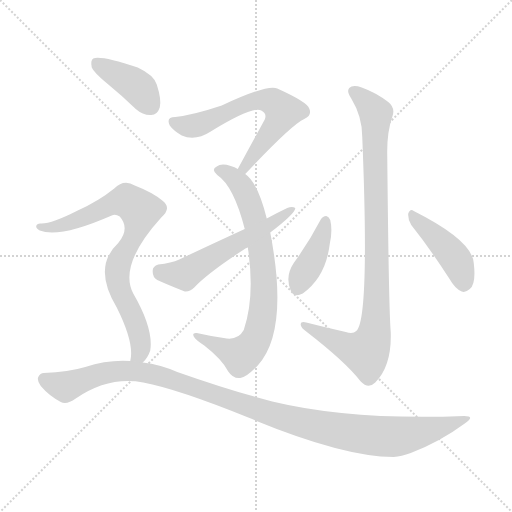
t = 0.00 s
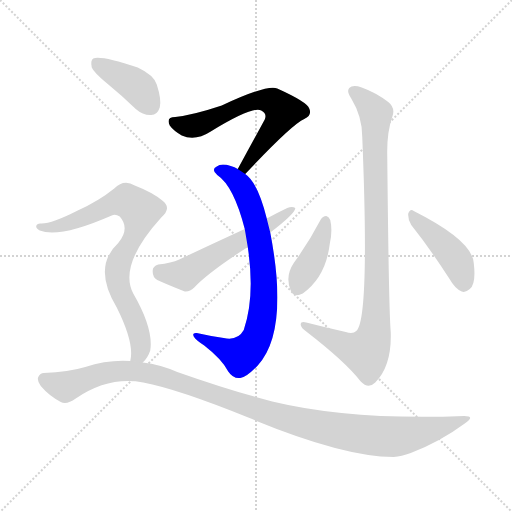
t = 1.43 s
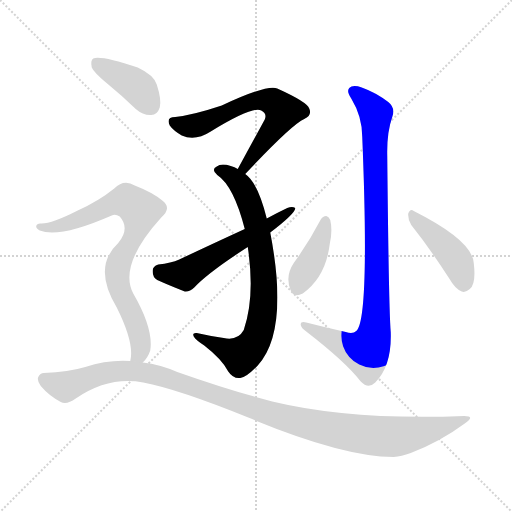
t = 2.87 s
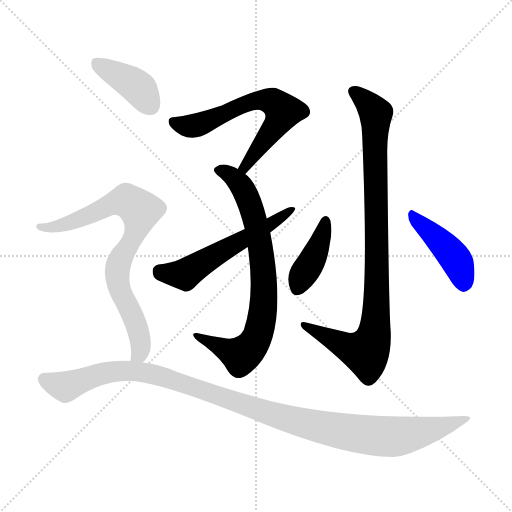
t = 4.30 s
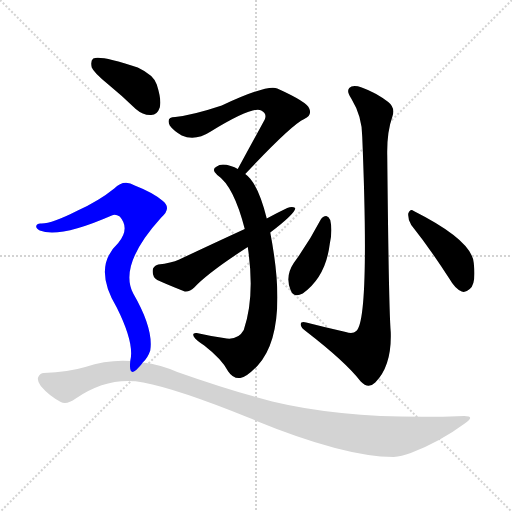
t = 5.74 s
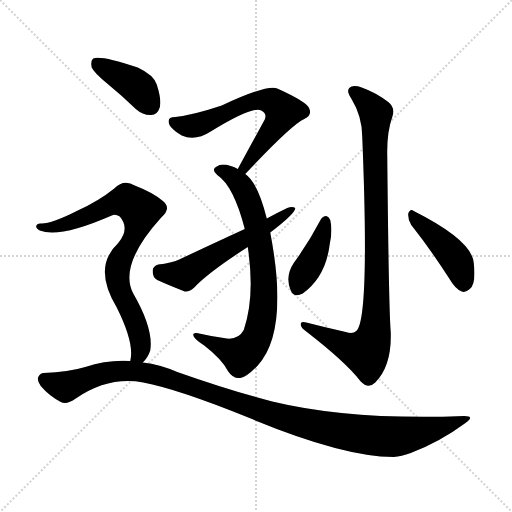
t = 7.17 s

The animated SVG that drew these frames (rendered in a browser with its animation timeline set to each time). Animation: 9 CSS @keyframes rules; one cycle of 7.17 s.

<svg version="1.1" viewBox="0 0 1024 1024" xmlns="http://www.w3.org/2000/svg">
  <g stroke="lightgray" stroke-dasharray="1,1" stroke-width="1" transform="scale(4, 4)">
    <line x1="0" y1="0" x2="256" y2="256"></line>
    <line x1="256" y1="0" x2="0" y2="256"></line>
    <line x1="128" y1="0" x2="128" y2="256"></line>
    <line x1="0" y1="128" x2="256" y2="128"></line>
  </g>
<g transform="scale(1, -1) translate(0, -900)">
   <style type="text/css">
    @keyframes keyframes0 {
      from {
       stroke: blue;
       stroke-dashoffset: 639;
       stroke-width: 128;
       }
       68% {
       animation-timing-function: step-end;
       stroke: blue;
       stroke-dashoffset: 0;
       stroke-width: 128;
       }
       to {
       stroke: black;
       stroke-width: 1024;
       }
       }
       #make-me-a-hanzi-animation-0 {
         animation: keyframes0 0.770020s both;
         animation-delay: 0.000000s;
         animation-timing-function: linear;
       }
    @keyframes keyframes1 {
      from {
       stroke: blue;
       stroke-dashoffset: 767;
       stroke-width: 128;
       }
       71% {
       animation-timing-function: step-end;
       stroke: blue;
       stroke-dashoffset: 0;
       stroke-width: 128;
       }
       to {
       stroke: black;
       stroke-width: 1024;
       }
       }
       #make-me-a-hanzi-animation-1 {
         animation: keyframes1 0.874186s both;
         animation-delay: 0.770020s;
         animation-timing-function: linear;
       }
    @keyframes keyframes2 {
      from {
       stroke: blue;
       stroke-dashoffset: 562;
       stroke-width: 128;
       }
       65% {
       animation-timing-function: step-end;
       stroke: blue;
       stroke-dashoffset: 0;
       stroke-width: 128;
       }
       to {
       stroke: black;
       stroke-width: 1024;
       }
       }
       #make-me-a-hanzi-animation-2 {
         animation: keyframes2 0.707357s both;
         animation-delay: 1.644206s;
         animation-timing-function: linear;
       }
    @keyframes keyframes3 {
      from {
       stroke: blue;
       stroke-dashoffset: 934;
       stroke-width: 128;
       }
       75% {
       animation-timing-function: step-end;
       stroke: blue;
       stroke-dashoffset: 0;
       stroke-width: 128;
       }
       to {
       stroke: black;
       stroke-width: 1024;
       }
       }
       #make-me-a-hanzi-animation-3 {
         animation: keyframes3 1.010091s both;
         animation-delay: 2.351562s;
         animation-timing-function: linear;
       }
    @keyframes keyframes4 {
      from {
       stroke: blue;
       stroke-dashoffset: 402;
       stroke-width: 128;
       }
       57% {
       animation-timing-function: step-end;
       stroke: blue;
       stroke-dashoffset: 0;
       stroke-width: 128;
       }
       to {
       stroke: black;
       stroke-width: 1024;
       }
       }
       #make-me-a-hanzi-animation-4 {
         animation: keyframes4 0.577148s both;
         animation-delay: 3.361654s;
         animation-timing-function: linear;
       }
    @keyframes keyframes5 {
      from {
       stroke: blue;
       stroke-dashoffset: 430;
       stroke-width: 128;
       }
       58% {
       animation-timing-function: step-end;
       stroke: blue;
       stroke-dashoffset: 0;
       stroke-width: 128;
       }
       to {
       stroke: black;
       stroke-width: 1024;
       }
       }
       #make-me-a-hanzi-animation-5 {
         animation: keyframes5 0.599935s both;
         animation-delay: 3.938802s;
         animation-timing-function: linear;
       }
    @keyframes keyframes6 {
      from {
       stroke: blue;
       stroke-dashoffset: 399;
       stroke-width: 128;
       }
       56% {
       animation-timing-function: step-end;
       stroke: blue;
       stroke-dashoffset: 0;
       stroke-width: 128;
       }
       to {
       stroke: black;
       stroke-width: 1024;
       }
       }
       #make-me-a-hanzi-animation-6 {
         animation: keyframes6 0.574707s both;
         animation-delay: 4.538737s;
         animation-timing-function: linear;
       }
    @keyframes keyframes7 {
      from {
       stroke: blue;
       stroke-dashoffset: 794;
       stroke-width: 128;
       }
       72% {
       animation-timing-function: step-end;
       stroke: blue;
       stroke-dashoffset: 0;
       stroke-width: 128;
       }
       to {
       stroke: black;
       stroke-width: 1024;
       }
       }
       #make-me-a-hanzi-animation-7 {
         animation: keyframes7 0.896159s both;
         animation-delay: 5.113444s;
         animation-timing-function: linear;
       }
    @keyframes keyframes8 {
      from {
       stroke: blue;
       stroke-dashoffset: 1117;
       stroke-width: 128;
       }
       78% {
       animation-timing-function: step-end;
       stroke: blue;
       stroke-dashoffset: 0;
       stroke-width: 128;
       }
       to {
       stroke: black;
       stroke-width: 1024;
       }
       }
       #make-me-a-hanzi-animation-8 {
         animation: keyframes8 1.159017s both;
         animation-delay: 6.009603s;
         animation-timing-function: linear;
       }
</style>
<path d="M 490.5 552.0 Q 583.5 651.0 608.5 662.0 Q 624.5 669.0 618.5 683.0 Q 614.5 696.0 554.5 723.0 Q 535.5 732.0 443.5 689.0 Q 386.5 670.0 350.5 666.0 Q 331.5 666.0 339.5 649.0 Q 346.5 639.0 363.5 629.0 Q 390.5 617.0 421.5 637.0 Q 506.5 689.0 522.5 679.0 Q 534.5 673.0 529.5 661.0 Q 504.5 615.0 475.5 562.0 C 461.5 536.0 469.5 530.0 490.5 552.0 Z" fill="lightgray"></path> 
<path d="M 533.5 463.0 Q 515.5 535.0 490.5 552.0 L 475.5 562.0 Q 469.5 566.0 461.5 568.0 Q 442.5 574.0 433.5 567.0 Q 421.5 561.0 434.5 550.0 Q 467.5 528.0 489.5 442.0 L 495.5 406.0 Q 510.5 307.0 487.5 240.0 Q 475.5 218.0 447.5 224.0 Q 419.5 228.0 393.5 234.0 Q 383.5 235.0 387.5 227.0 Q 391.5 220.0 408.5 209.0 Q 444.5 181.0 456.5 157.0 Q 466.5 142.0 480.5 144.0 Q 492.5 145.0 515.5 169.0 Q 578.5 238.0 540.5 435.0 L 533.5 463.0 Z" fill="lightgray"></path> 
<path d="M 540.5 435.0 Q 591.5 474.0 590.5 484.0 Q 584.5 488.0 574.5 484.0 Q 553.5 474.0 533.5 463.0 L 489.5 442.0 Q 428.5 414.0 358.5 381.0 Q 342.5 374.0 316.5 371.0 Q 304.5 367.0 305.5 358.0 Q 304.5 346.0 314.5 340.0 Q 336.5 330.0 369.5 317.0 Q 379.5 316.0 388.5 325.0 Q 416.5 355.0 495.5 406.0 L 540.5 435.0 Z" fill="lightgray"></path> 
<path d="M 691.5 236.0 Q 651.5 245.0 612.5 255.0 Q 600.5 258.0 601.5 250.0 Q 602.5 244.0 612.5 237.0 Q 691.5 176.0 721.5 137.0 Q 736.5 121.0 750.5 135.0 Q 783.5 168.0 781.5 235.0 Q 777.5 281.0 774.5 589.0 Q 773.5 635.0 784.5 666.0 Q 791.5 684.0 776.5 696.0 Q 751.5 715.0 723.5 725.0 Q 705.5 731.0 698.5 724.0 Q 692.5 717.0 702.5 703.0 Q 724.5 667.0 724.5 626.0 Q 739.5 260.0 712.5 238.0 Q 705.5 231.0 691.5 236.0 Z" fill="lightgray"></path> 
<path d="M 641.5 461.0 Q 617.5 415.0 587.5 374.0 Q 569.5 347.0 581.5 319.0 Q 587.5 304.0 605.5 313.0 Q 651.5 346.0 659.5 412.0 Q 665.5 439.0 660.5 460.0 Q 657.5 467.0 652.5 468.0 Q 645.5 468.0 641.5 461.0 Z" fill="lightgray"></path> 
<path d="M 822.5 450.0 Q 858.5 405.0 898.5 343.0 Q 910.5 322.0 923.5 317.0 Q 930.5 314.0 939.5 322.0 Q 952.5 332.0 947.5 374.0 Q 944.5 419.0 827.5 478.0 Q 820.5 484.0 816.5 473.0 Q 815.5 460.0 822.5 450.0 Z" fill="lightgray"></path> 
<path d="M 215.5 732.0 Q 242.5 710.0 271.5 682.0 Q 286.5 669.0 302.5 670.0 Q 314.5 670.0 319.5 685.0 Q 323.5 700.0 313.5 731.0 Q 307.5 750.0 275.5 765.0 Q 200.5 790.0 186.5 783.0 Q 180.5 779.0 183.5 765.0 Q 187.5 755.0 215.5 732.0 Z" fill="lightgray"></path> 
<path d="M 285.5 175.0 Q 295.5 184.0 300.5 199.0 Q 307.5 242.0 266.5 313.0 Q 236.5 370.0 322.5 465.0 Q 344.5 484.0 324.5 499.0 Q 305.5 515.0 269.5 529.0 Q 247.5 542.0 228.5 523.0 Q 197.5 498.0 155.5 479.0 Q 100.5 451.0 80.5 453.0 Q 73.5 453.0 72.5 448.0 Q 71.5 444.0 79.5 439.0 Q 118.5 423.0 223.5 469.0 Q 230.5 473.0 239.5 467.0 Q 260.5 443.0 236.5 414.0 Q 184.5 366.0 233.5 285.0 Q 269.5 213.0 260.5 178.0 C 257.5 148.0 267.5 151.0 285.5 175.0 Z" fill="lightgray"></path> 
<path d="M 260.5 178.0 Q 215.5 181.0 170.5 166.0 Q 137.5 156.0 87.5 154.0 Q 80.5 154.0 76.5 146.0 Q 73.5 139.0 81.5 128.0 Q 97.5 109.0 121.5 96.0 Q 133.5 90.0 151.5 103.0 Q 217.5 148.0 286.5 135.0 Q 355.5 122.0 496.5 65.0 Q 683.5 -13.0 787.5 -14.0 Q 802.5 -13.0 821.5 -6.0 Q 879.5 16.0 929.5 53.0 Q 951.5 68.0 928.5 68.0 Q 702.5 59.0 544.5 97.0 Q 459.5 119.0 354.5 156.0 Q 320.5 171.0 285.5 175.0 L 260.5 178.0 Z" fill="lightgray"></path> 
      <clipPath id="make-me-a-hanzi-clip-0">
      <path d="M 490.5 552.0 Q 583.5 651.0 608.5 662.0 Q 624.5 669.0 618.5 683.0 Q 614.5 696.0 554.5 723.0 Q 535.5 732.0 443.5 689.0 Q 386.5 670.0 350.5 666.0 Q 331.5 666.0 339.5 649.0 Q 346.5 639.0 363.5 629.0 Q 390.5 617.0 421.5 637.0 Q 506.5 689.0 522.5 679.0 Q 534.5 673.0 529.5 661.0 Q 504.5 615.0 475.5 562.0 C 461.5 536.0 469.5 530.0 490.5 552.0 Z" fill="lightgray"></path>
      </clipPath>
      <path clip-path="url(#make-me-a-hanzi-clip-0)" d="M 347.5 656.0 L 366.5 648.0 L 392.5 649.0 L 499.5 696.0 L 529.5 700.0 L 553.5 692.0 L 566.5 678.0 L 558.5 659.0 L 495.5 576.0 L 493.5 566.0 L 483.5 566.0 " fill="none" id="make-me-a-hanzi-animation-0" stroke-dasharray="511 1022" stroke-linecap="round"></path>

      <clipPath id="make-me-a-hanzi-clip-1">
      <path d="M 533.5 463.0 Q 515.5 535.0 490.5 552.0 L 475.5 562.0 Q 469.5 566.0 461.5 568.0 Q 442.5 574.0 433.5 567.0 Q 421.5 561.0 434.5 550.0 Q 467.5 528.0 489.5 442.0 L 495.5 406.0 Q 510.5 307.0 487.5 240.0 Q 475.5 218.0 447.5 224.0 Q 419.5 228.0 393.5 234.0 Q 383.5 235.0 387.5 227.0 Q 391.5 220.0 408.5 209.0 Q 444.5 181.0 456.5 157.0 Q 466.5 142.0 480.5 144.0 Q 492.5 145.0 515.5 169.0 Q 578.5 238.0 540.5 435.0 L 533.5 463.0 Z" fill="lightgray"></path>
      </clipPath>
      <path clip-path="url(#make-me-a-hanzi-clip-1)" d="M 436.5 559.0 L 451.5 556.0 L 479.5 532.0 L 508.5 467.0 L 525.5 377.0 L 527.5 287.0 L 513.5 224.0 L 482.5 189.0 L 395.5 227.0 " fill="none" id="make-me-a-hanzi-animation-1" stroke-dasharray="639 1278" stroke-linecap="round"></path>

      <clipPath id="make-me-a-hanzi-clip-2">
      <path d="M 540.5 435.0 Q 591.5 474.0 590.5 484.0 Q 584.5 488.0 574.5 484.0 Q 553.5 474.0 533.5 463.0 L 489.5 442.0 Q 428.5 414.0 358.5 381.0 Q 342.5 374.0 316.5 371.0 Q 304.5 367.0 305.5 358.0 Q 304.5 346.0 314.5 340.0 Q 336.5 330.0 369.5 317.0 Q 379.5 316.0 388.5 325.0 Q 416.5 355.0 495.5 406.0 L 540.5 435.0 Z" fill="lightgray"></path>
      </clipPath>
      <path clip-path="url(#make-me-a-hanzi-clip-2)" d="M 318.5 359.0 L 369.5 351.0 L 543.5 451.0 L 586.5 483.0 " fill="none" id="make-me-a-hanzi-animation-2" stroke-dasharray="434 868" stroke-linecap="round"></path>

      <clipPath id="make-me-a-hanzi-clip-3">
      <path d="M 691.5 236.0 Q 651.5 245.0 612.5 255.0 Q 600.5 258.0 601.5 250.0 Q 602.5 244.0 612.5 237.0 Q 691.5 176.0 721.5 137.0 Q 736.5 121.0 750.5 135.0 Q 783.5 168.0 781.5 235.0 Q 777.5 281.0 774.5 589.0 Q 773.5 635.0 784.5 666.0 Q 791.5 684.0 776.5 696.0 Q 751.5 715.0 723.5 725.0 Q 705.5 731.0 698.5 724.0 Q 692.5 717.0 702.5 703.0 Q 724.5 667.0 724.5 626.0 Q 739.5 260.0 712.5 238.0 Q 705.5 231.0 691.5 236.0 Z" fill="lightgray"></path>
      </clipPath>
      <path clip-path="url(#make-me-a-hanzi-clip-3)" d="M 706.5 718.0 L 751.5 673.0 L 753.5 330.0 L 746.5 224.0 L 735.5 200.0 L 723.5 197.0 L 608.5 250.0 " fill="none" id="make-me-a-hanzi-animation-3" stroke-dasharray="806 1612" stroke-linecap="round"></path>

      <clipPath id="make-me-a-hanzi-clip-4">
      <path d="M 641.5 461.0 Q 617.5 415.0 587.5 374.0 Q 569.5 347.0 581.5 319.0 Q 587.5 304.0 605.5 313.0 Q 651.5 346.0 659.5 412.0 Q 665.5 439.0 660.5 460.0 Q 657.5 467.0 652.5 468.0 Q 645.5 468.0 641.5 461.0 Z" fill="lightgray"></path>
      </clipPath>
      <path clip-path="url(#make-me-a-hanzi-clip-4)" d="M 650.5 458.0 L 637.5 407.0 L 595.5 324.0 " fill="none" id="make-me-a-hanzi-animation-4" stroke-dasharray="274 548" stroke-linecap="round"></path>

      <clipPath id="make-me-a-hanzi-clip-5">
      <path d="M 822.5 450.0 Q 858.5 405.0 898.5 343.0 Q 910.5 322.0 923.5 317.0 Q 930.5 314.0 939.5 322.0 Q 952.5 332.0 947.5 374.0 Q 944.5 419.0 827.5 478.0 Q 820.5 484.0 816.5 473.0 Q 815.5 460.0 822.5 450.0 Z" fill="lightgray"></path>
      </clipPath>
      <path clip-path="url(#make-me-a-hanzi-clip-5)" d="M 825.5 468.0 L 907.5 387.0 L 927.5 332.0 " fill="none" id="make-me-a-hanzi-animation-5" stroke-dasharray="302 604" stroke-linecap="round"></path>

      <clipPath id="make-me-a-hanzi-clip-6">
      <path d="M 215.5 732.0 Q 242.5 710.0 271.5 682.0 Q 286.5 669.0 302.5 670.0 Q 314.5 670.0 319.5 685.0 Q 323.5 700.0 313.5 731.0 Q 307.5 750.0 275.5 765.0 Q 200.5 790.0 186.5 783.0 Q 180.5 779.0 183.5 765.0 Q 187.5 755.0 215.5 732.0 Z" fill="lightgray"></path>
      </clipPath>
      <path clip-path="url(#make-me-a-hanzi-clip-6)" d="M 191.5 776.0 L 267.5 732.0 L 301.5 688.0 " fill="none" id="make-me-a-hanzi-animation-6" stroke-dasharray="271 542" stroke-linecap="round"></path>

      <clipPath id="make-me-a-hanzi-clip-7">
      <path d="M 285.5 175.0 Q 295.5 184.0 300.5 199.0 Q 307.5 242.0 266.5 313.0 Q 236.5 370.0 322.5 465.0 Q 344.5 484.0 324.5 499.0 Q 305.5 515.0 269.5 529.0 Q 247.5 542.0 228.5 523.0 Q 197.5 498.0 155.5 479.0 Q 100.5 451.0 80.5 453.0 Q 73.5 453.0 72.5 448.0 Q 71.5 444.0 79.5 439.0 Q 118.5 423.0 223.5 469.0 Q 230.5 473.0 239.5 467.0 Q 260.5 443.0 236.5 414.0 Q 184.5 366.0 233.5 285.0 Q 269.5 213.0 260.5 178.0 C 257.5 148.0 267.5 151.0 285.5 175.0 Z" fill="lightgray"></path>
      </clipPath>
      <path clip-path="url(#make-me-a-hanzi-clip-7)" d="M 79.5 446.0 L 103.5 445.0 L 139.5 454.0 L 239.5 497.0 L 252.5 499.0 L 280.5 479.0 L 272.5 436.0 L 241.5 384.0 L 234.5 356.0 L 239.5 319.0 L 277.5 237.0 L 281.5 200.0 L 267.5 182.0 " fill="none" id="make-me-a-hanzi-animation-7" stroke-dasharray="666 1332" stroke-linecap="round"></path>

      <clipPath id="make-me-a-hanzi-clip-8">
      <path d="M 260.5 178.0 Q 215.5 181.0 170.5 166.0 Q 137.5 156.0 87.5 154.0 Q 80.5 154.0 76.5 146.0 Q 73.5 139.0 81.5 128.0 Q 97.5 109.0 121.5 96.0 Q 133.5 90.0 151.5 103.0 Q 217.5 148.0 286.5 135.0 Q 355.5 122.0 496.5 65.0 Q 683.5 -13.0 787.5 -14.0 Q 802.5 -13.0 821.5 -6.0 Q 879.5 16.0 929.5 53.0 Q 951.5 68.0 928.5 68.0 Q 702.5 59.0 544.5 97.0 Q 459.5 119.0 354.5 156.0 Q 320.5 171.0 285.5 175.0 L 260.5 178.0 Z" fill="lightgray"></path>
      </clipPath>
      <path clip-path="url(#make-me-a-hanzi-clip-8)" d="M 88.5 142.0 L 130.5 127.0 L 225.5 157.0 L 302.5 153.0 L 552.5 68.0 L 727.5 31.0 L 803.5 28.0 L 873.5 43.0 L 919.5 60.0 " fill="none" id="make-me-a-hanzi-animation-8" stroke-dasharray="989 1978" stroke-linecap="round"></path>

</g>
</svg>
